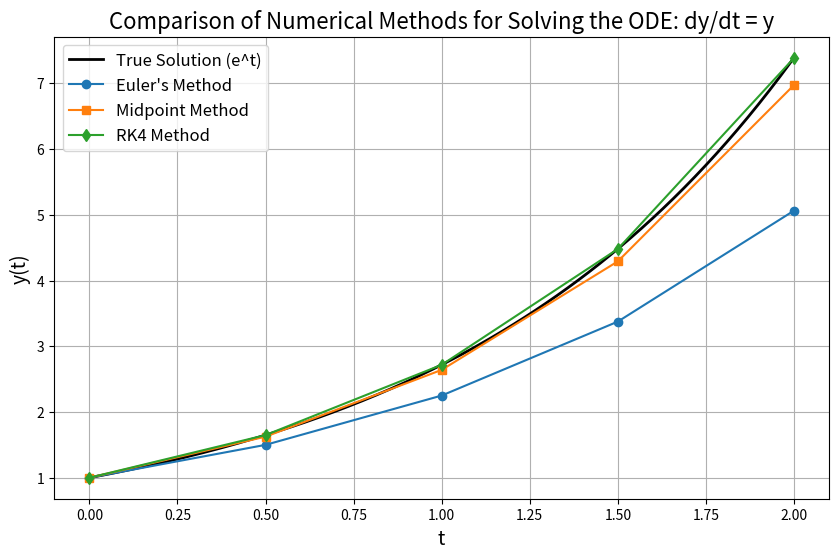

This chart was generated by the following Python code:
import numpy as np
import matplotlib.pyplot as plt


# Define the ODE as a function: dy/dt = f(t, y)
def f(t, y):
    return y


# Euler's Method
def euler(f, t0, y0, t_end, h):
    t = np.arange(t0, t_end + h, h)  # time grid
    y = np.zeros(len(t))  # array to store the approximate solution
    y[0] = y0
    for i in range(len(t) - 1):
        y[i + 1] = y[i] + h * f(t[i], y[i])
    return t, y


# Midpoint Method (a simple 2nd-order Runge-Kutta method)
def midpoint(f, t0, y0, t_end, h):
    t = np.arange(t0, t_end + h, h)
    y = np.zeros(len(t))
    y[0] = y0
    for i in range(len(t) - 1):
        # Estimate the slope at the beginning of the interval
        k1 = f(t[i], y[i])
        # Use k1 to estimate the state at the midpoint
        y_mid = y[i] + (h / 2) * k1
        # Evaluate the slope at the midpoint
        k2 = f(t[i] + h / 2, y_mid)
        # Update the solution using the slope at the midpoint
        y[i + 1] = y[i] + h * k2
    return t, y


# Classical 4th Order Runge-Kutta Method (RK4)
def rk4(f, t0, y0, t_end, h):
    t = np.arange(t0, t_end + h, h)
    y = np.zeros(len(t))
    y[0] = y0
    for i in range(len(t) - 1):
        k1 = f(t[i], y[i])
        k2 = f(t[i] + h / 2, y[i] + (h / 2) * k1)
        k3 = f(t[i] + h / 2, y[i] + (h / 2) * k2)
        k4 = f(t[i] + h, y[i] + h * k3)
        y[i + 1] = y[i] + (h / 6) * (k1 + 2 * k2 + 2 * k3 + k4)
    return t, y


# True solution for comparison: y(t) = exp(t)
def true_solution(t):
    return np.exp(t)


# Set parameters for the ODE
t0 = 0.0  # initial time
t_end = 2.0  # final time
y0 = 1.0  # initial value y(0)
h = 0.5  # time step size

# Compute the approximate solutions using the numerical methods
t_euler, y_euler = euler(f, t0, y0, t_end, h)
t_mid, y_mid = midpoint(f, t0, y0, t_end, h)
t_rk4, y_rk4 = rk4(f, t0, y0, t_end, h)

# Compute the true solution on a dense time grid for a smooth curve
t_true = np.linspace(t0, t_end, 200)
y_true = true_solution(t_true)

# Plot the results
plt.figure(figsize=(10, 6))
plt.plot(t_true, y_true, "k-", label="True Solution (e^t)", linewidth=2)
plt.plot(t_euler, y_euler, "o-", label="Euler's Method")
plt.plot(t_mid, y_mid, "s-", label="Midpoint Method")
plt.plot(t_rk4, y_rk4, "d-", label="RK4 Method")

plt.xlabel("t", fontsize=14)
plt.ylabel("y(t)", fontsize=14)
plt.title("Comparison of Numerical Methods for Solving the ODE: dy/dt = y", fontsize=16)
plt.legend(fontsize=12)
plt.grid(True)
plt.show()
